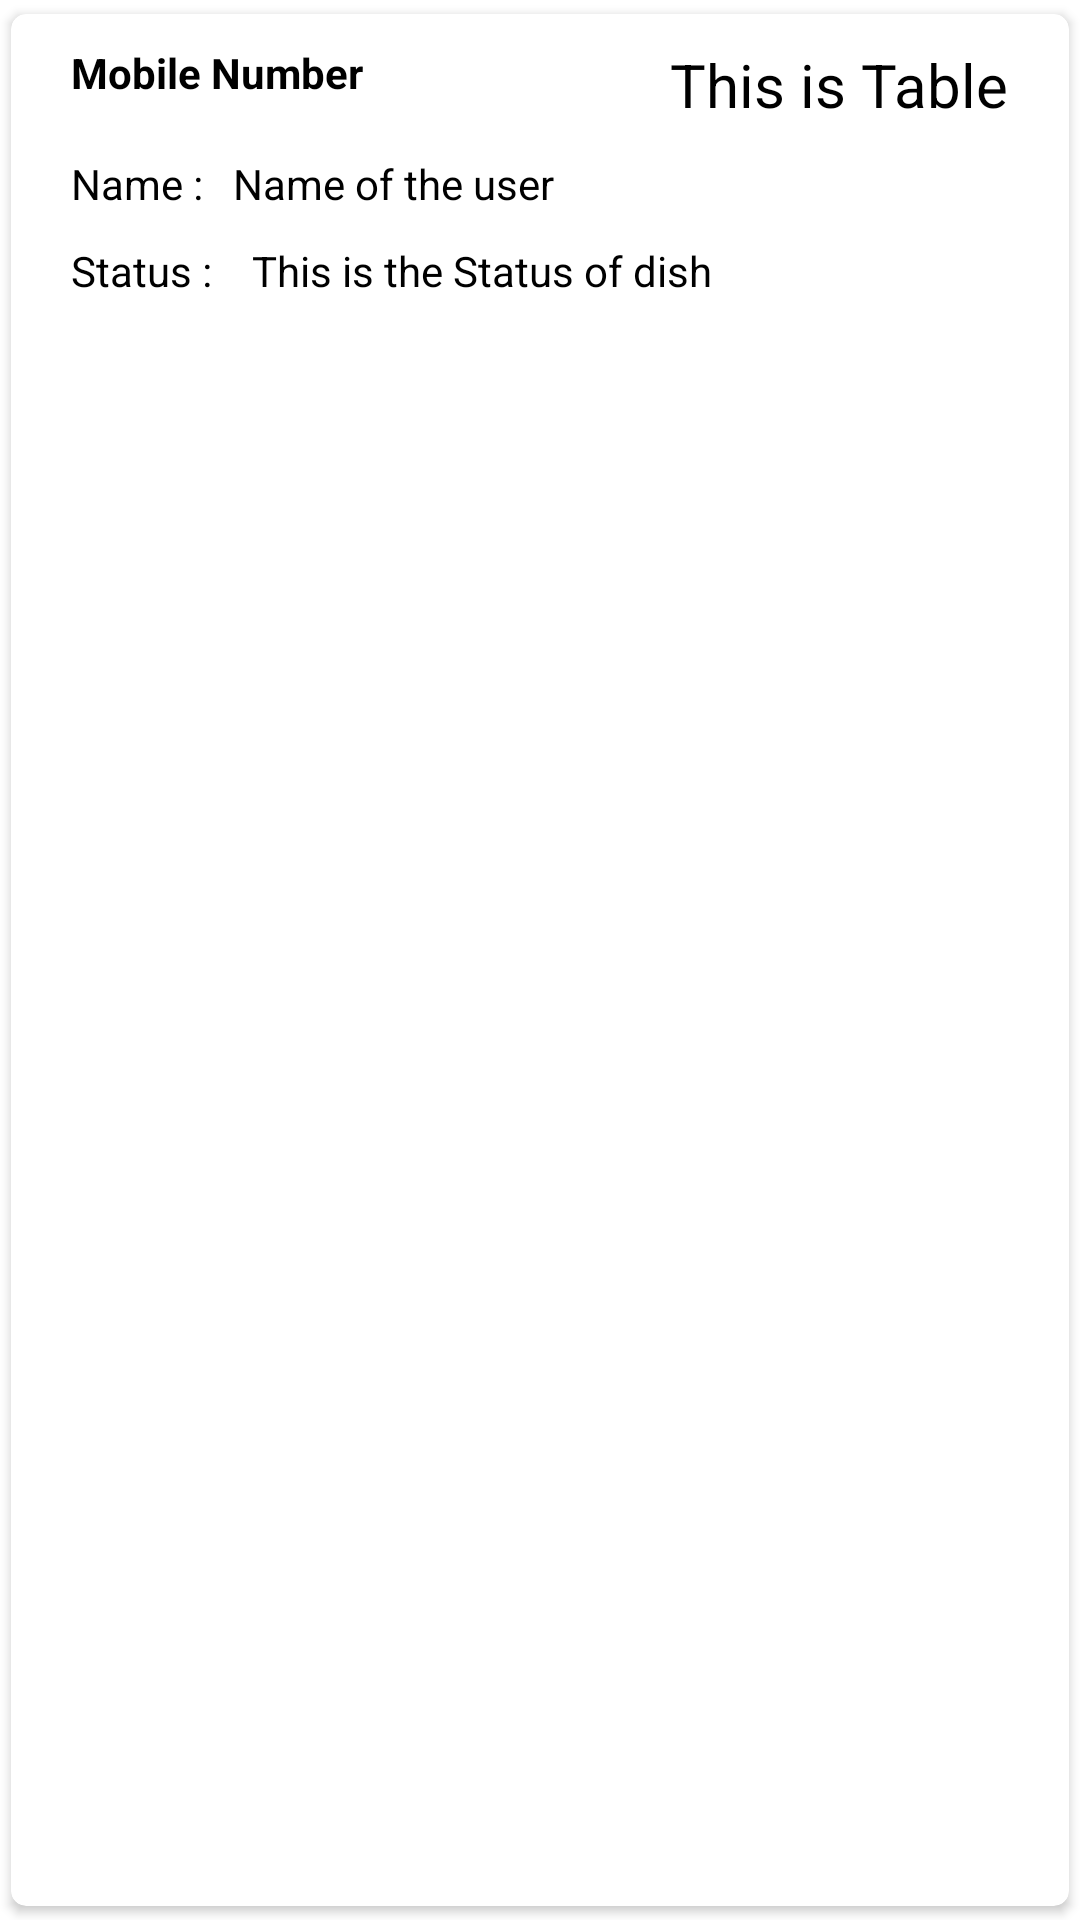

Produce the Android XML layout that renders to this screen, including the resource entries it uses.
<!-- AndroidManifest.xml: application theme Theme.NCFOArestaurantapplication -->
<!-- res/layout/order_singlerow.xml -->
<?xml version="1.0" encoding="utf-8"?>
<androidx.cardview.widget.CardView
    xmlns:android="http://schemas.android.com/apk/res/android"
    android:layout_width="match_parent"
    android:layout_height="wrap_content"
    xmlns:app="http://schemas.android.com/apk/res-auto"
    app:cardCornerRadius="5dp"
    android:elevation="5dp"
    app:cardUseCompatPadding="true">

    <LinearLayout
        android:layout_width="match_parent"
        android:layout_height="203dp"
        android:orientation="vertical"
        android:padding="10dp">


        <LinearLayout
            android:layout_width="match_parent"
            android:layout_height="wrap_content"
            android:orientation="horizontal">


            <androidx.appcompat.widget.LinearLayoutCompat
                android:layout_width="match_parent"
                android:layout_height="match_parent"
                android:orientation="vertical">

                <androidx.appcompat.widget.LinearLayoutCompat
                    android:layout_width="match_parent"
                    android:layout_height="wrap_content"
                    android:orientation="horizontal"
                    android:paddingBottom="10dp"
                    android:weightSum="100">

                    <TextView
                        android:id="@+id/phonetext"
                        android:layout_width="match_parent"
                        android:layout_height="match_parent"
                        android:layout_marginLeft="10dp"
                        android:layout_weight="40"
                        android:text="Mobile Number"
                        android:textColor="#000"
                        android:textStyle="bold" />

                    <TextView
                        android:id="@+id/tabletext"
                        android:layout_width="match_parent"
                        android:layout_height="wrap_content"
                        android:layout_marginLeft="10dp"
                        android:layout_weight="60"
                        android:text="This is Table"
                        android:textColor="#000"
                        android:textSize="20sp" />


                </androidx.appcompat.widget.LinearLayoutCompat>

                <androidx.appcompat.widget.LinearLayoutCompat
                    android:layout_width="wrap_content"
                    android:layout_height="wrap_content"
                    android:orientation="horizontal"
                    android:paddingBottom="10dp"
                    android:weightSum="100">

                    <TextView
                        android:layout_width="match_parent"
                        android:layout_height="match_parent"
                        android:layout_marginLeft="10dp"
                        android:text="Name :"
                        android:textColor="@color/black" />

                    <TextView
                        android:id="@+id/nametext"
                        android:layout_width="match_parent"
                        android:layout_height="wrap_content"
                        android:layout_marginLeft="10dp"
                        android:text="Name of the user"
                        android:textColor="#000" />


                </androidx.appcompat.widget.LinearLayoutCompat>

                <androidx.appcompat.widget.LinearLayoutCompat
                    android:layout_width="match_parent"
                    android:layout_height="wrap_content"
                    android:orientation="horizontal"
                    android:paddingBottom="10dp"
                    android:weightSum="100">

                    <TextView
                        android:layout_width="wrap_content"
                        android:layout_height="match_parent"
                        android:layout_marginLeft="10dp"
                        android:text="Status : "
                        android:textColor="@color/black" />

                    <TextView
                        android:id="@+id/statustext"
                        android:layout_width="wrap_content"
                        android:layout_height="wrap_content"
                        android:layout_marginLeft="10dp"
                        android:text="This is the Status of dish"
                        android:textColor="#000" />

                </androidx.appcompat.widget.LinearLayoutCompat>

                <androidx.recyclerview.widget.RecyclerView
                    android:id="@+id/dishRecyclerView"
                    android:layout_width="match_parent"
                    android:layout_height="match_parent"
                    app:layout_constraintBottom_toBottomOf="parent"
                    app:layout_constraintEnd_toEndOf="parent"
                    app:layout_constraintHorizontal_bias="0.0"
                    app:layout_constraintStart_toStartOf="parent"
                    app:layout_constraintTop_toTopOf="parent"
                    app:layout_constraintVertical_bias="0.0" />

            </androidx.appcompat.widget.LinearLayoutCompat>


        </LinearLayout>
    </LinearLayout>



</androidx.cardview.widget.CardView>
<!-- resources referenced by this layout -->
<resources>
  <style name="Theme.NCFOArestaurantapplication" parent="Theme.MaterialComponents.DayNight.DarkActionBar">
          
          <item name="colorPrimary">@color/purple_500</item>
          <item name="colorPrimaryVariant">@color/purple_700</item>
          <item name="colorOnPrimary">@color/white</item>
          
          <item name="colorSecondary">@color/teal_200</item>
          <item name="colorSecondaryVariant">@color/teal_700</item>
          <item name="colorOnSecondary">@color/black</item>
          
          <item name="android:statusBarColor" tools:targetApi="l">?attr/colorPrimaryVariant</item>
          
      </style>
  <!-- not gathered from this repository: default colours our renderer supplied (Android Studio template values) -->
  <color name="purple_500">#FF6200EE</color>
  <color name="purple_700">#FF3700B3</color>
  <color name="teal_200">#FF03DAC5</color>
  <color name="teal_700">#FF018786</color>
  <color name="black">#FF000000</color>
  <color name="white">#FFFFFFFF</color>
</resources>
